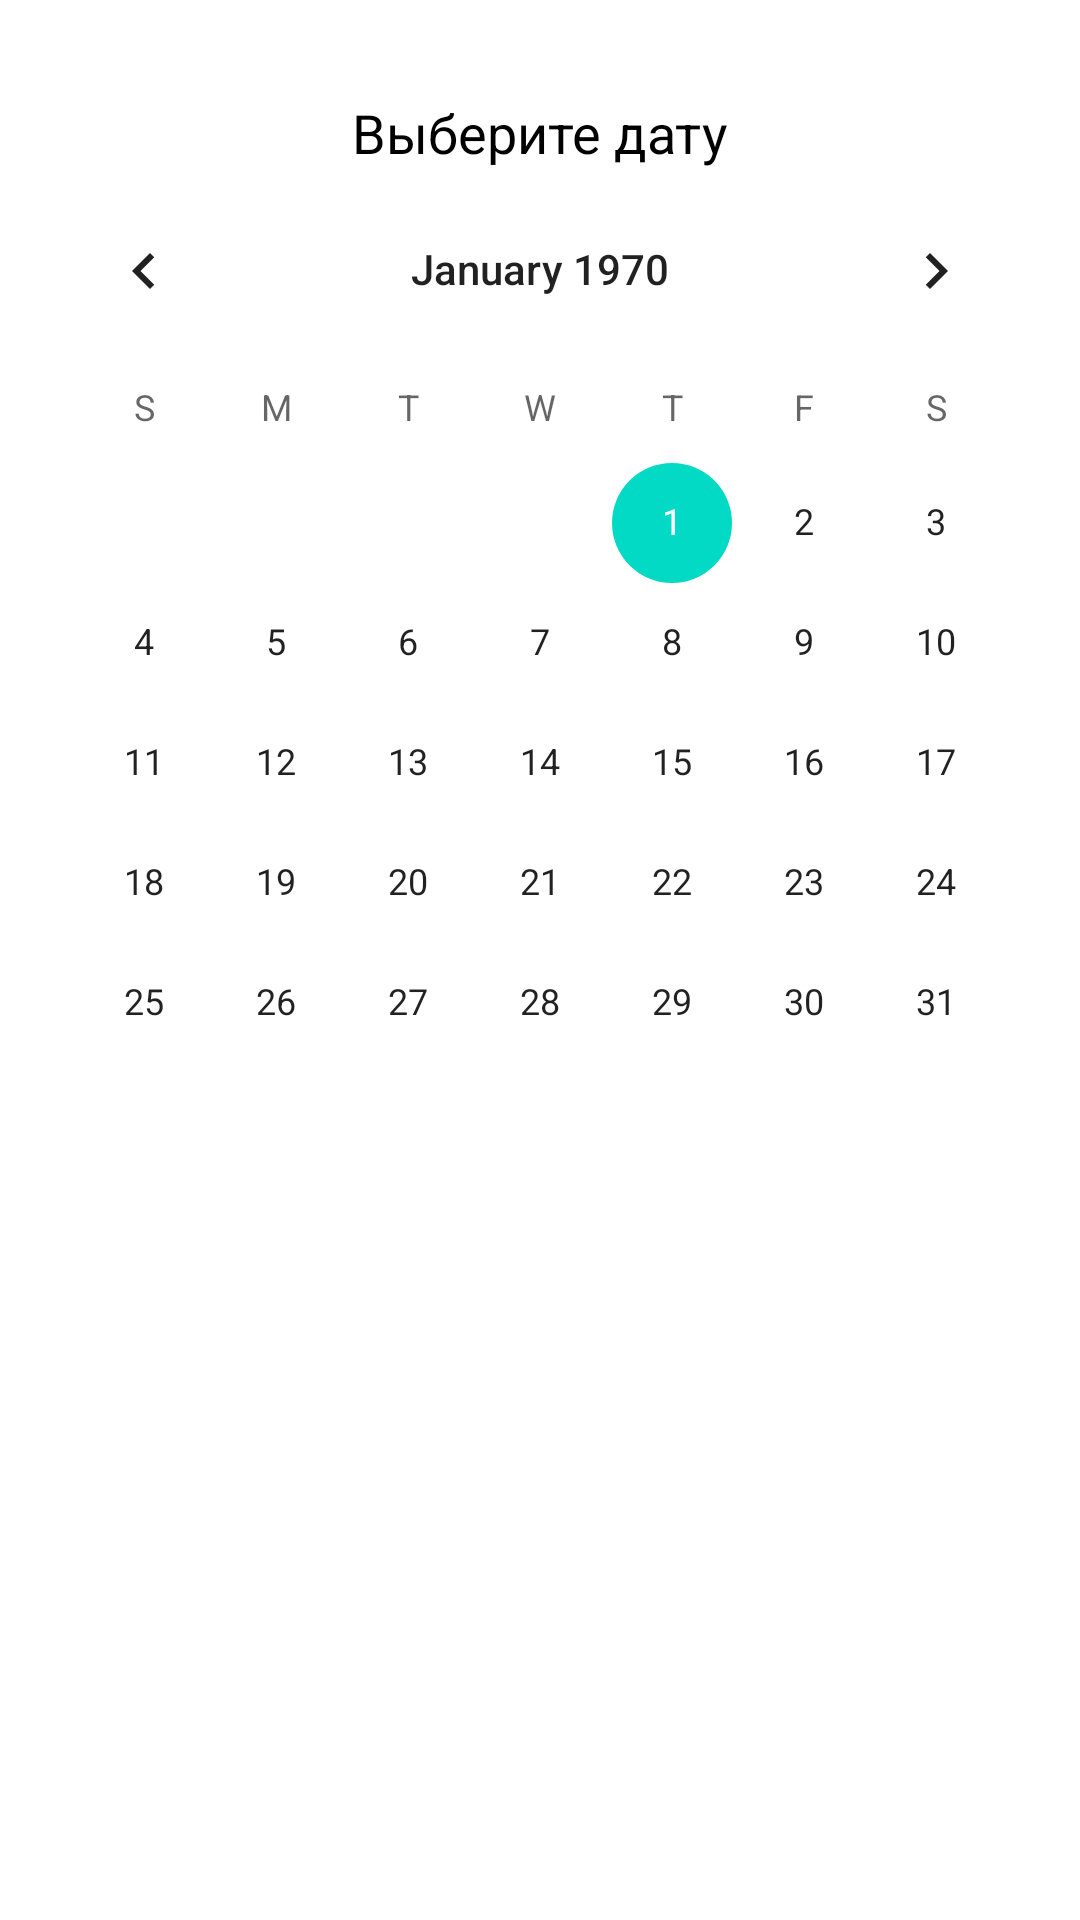

Write the Android layout XML for this screen, with the resource values it uses.
<!-- AndroidManifest.xml: application theme Theme.NeWork -->
<!-- res/layout/bottom_sheet_calendar.xml -->
<?xml version="1.0" encoding="utf-8"?>
<LinearLayout xmlns:android="http://schemas.android.com/apk/res/android"
    android:layout_width="match_parent"
    android:layout_height="match_parent"
    android:orientation="vertical" >

    <androidx.appcompat.widget.AppCompatTextView
        android:layout_width="wrap_content"
        android:layout_height="wrap_content"
        android:text="@string/choose_date"
        android:layout_gravity="center_horizontal"
        android:layout_marginTop="32dp"
        android:textColor="@color/black"
        android:textSize="18sp" />


    <CalendarView
        android:id="@+id/calendar_view"
        android:layout_width="wrap_content"
        android:layout_height="wrap_content"
        android:layout_gravity="center" />
</LinearLayout>
<!-- resources referenced by this layout -->
<resources>
  <color name="black">#FF000000</color>
  <string name="choose_date">Выберите дату</string>
  <style name="Theme.NeWork" parent="Theme.MaterialComponents.DayNight.NoActionBar">
          
          <item name="colorPrimary">@color/purple_500</item>
          <item name="colorPrimaryVariant">@color/purple_700</item>
          <item name="colorOnPrimary">@color/white</item>
          
          <item name="colorSecondary">@color/teal_200</item>
          <item name="colorSecondaryVariant">@color/teal_700</item>
          <item name="colorOnSecondary">@color/black</item>
          
          <item name="android:statusBarColor">?attr/colorPrimaryVariant</item>
          
          <item name="bottomSheetDialogTheme">@style/AppBottomSheetDialogTheme</item>
      </style>
  <color name="purple_500">#FF6200EE</color>
  <color name="purple_700">#FF3700B3</color>
  <color name="white">#FFFFFFFF</color>
  <color name="teal_200">#FF03DAC5</color>
  <color name="teal_700">#FF018786</color>
  <style name="AppBottomSheetDialogTheme" parent="Theme.Design.Light.BottomSheetDialog">
          <item name="bottomSheetStyle">@style/AppModalStyle</item>
      </style>
  <style name="AppModalStyle" parent="Widget.Design.BottomSheet.Modal">
          <item name="android:background">@drawable/rounded_bottom_sheet</item>
      </style>
  <!-- drawable rounded_bottom_sheet (drawable) -->
  <?xml version="1.0" encoding="utf-8"?>
  <shape xmlns:android="http://schemas.android.com/apk/res/android">
      <corners
          android:topLeftRadius="16dp"
          android:topRightRadius="16dp" />
      <solid android:color="@color/bg_bottom_sheet" />
  </shape>
</resources>
